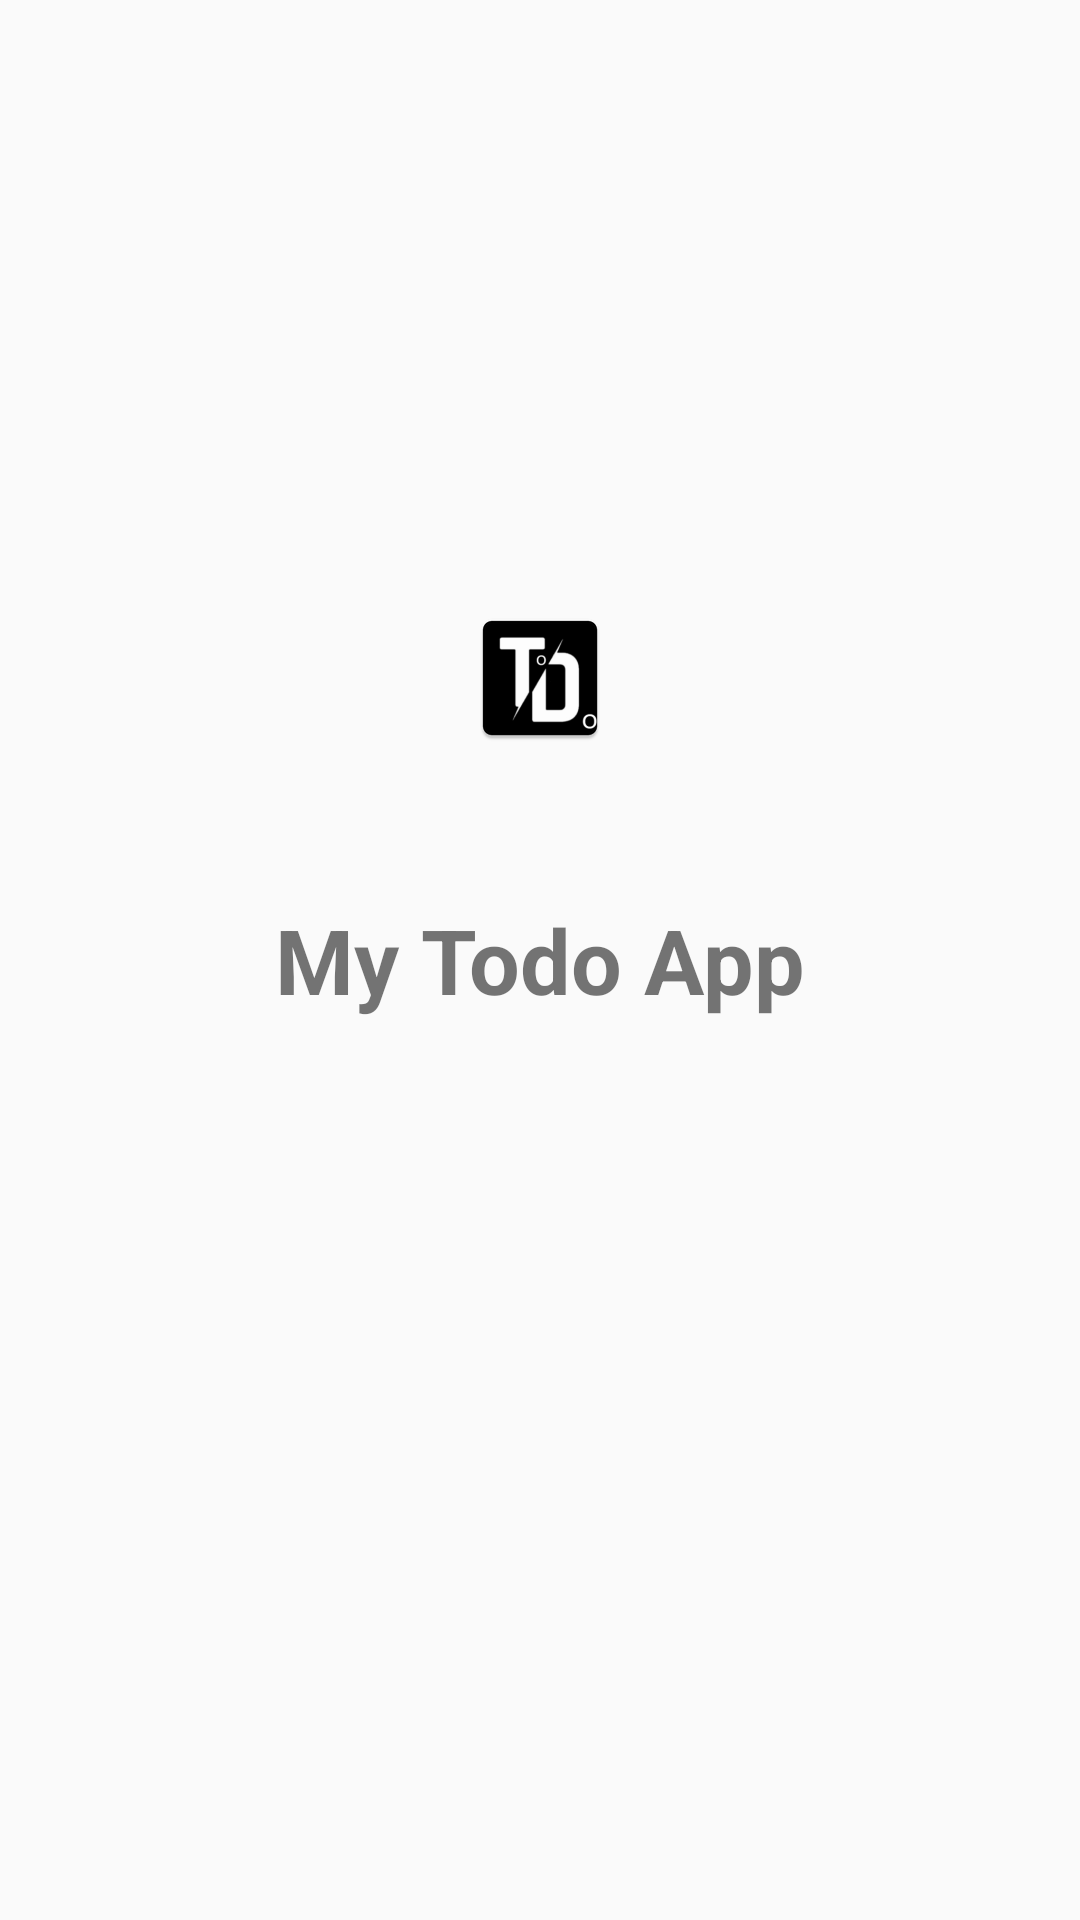

Here is an Android app screen rendered from its layout file. Give the layout XML and the strings, colors and styles it references.
<!-- AndroidManifest.xml: application theme AppTheme -->
<!-- res/layout/activity_splash_screen.xml -->
<?xml version="1.0" encoding="utf-8"?>
<RelativeLayout xmlns:android="http://schemas.android.com/apk/res/android"

    xmlns:app="http://schemas.android.com/apk/res-auto"

    xmlns:tools="http://schemas.android.com/tools"

    android:layout_width="match_parent"

    android:layout_height="match_parent"

    tools:context=".SplashScreen">



    <ImageView

        android:layout_width="wrap_content"

        android:layout_height="wrap_content"

        android:layout_alignTop="@+id/tvSplash"

        android:layout_centerHorizontal="true"

        android:layout_marginTop="-98dp"

        android:layout_marginBottom="50dp"

        android:src="@mipmap/ic_launcher" />



    <TextView

        android:id="@+id/tvSplash"

        android:layout_width="wrap_content"

        android:layout_height="wrap_content"

        android:layout_centerHorizontal="true"

        android:layout_centerVertical="true"

        android:text="My Todo App"

        android:textSize="30sp"

        android:textStyle="bold" />


</RelativeLayout>
<!-- resources referenced by this layout -->
<resources>
  <!-- mipmap ic_launcher: png bitmap (mipmap-hdpi, 1677 bytes) -->
  <style name="AppTheme" parent="Theme.AppCompat.Light.DarkActionBar">
  
          
  
  
  
          <item name="colorPrimary">@color/colorPrimary</item>
  
          <item name="colorPrimaryDark">@color/colorPrimaryDark</item>
  
          <item name="colorAccent">@color/colorAccent</item>
  
  
  
      </style>
  <color name="colorPrimary">#0e0</color>
  <color name="colorPrimaryDark">#090808</color>
  <color name="colorAccent">#D81B60</color>
</resources>
